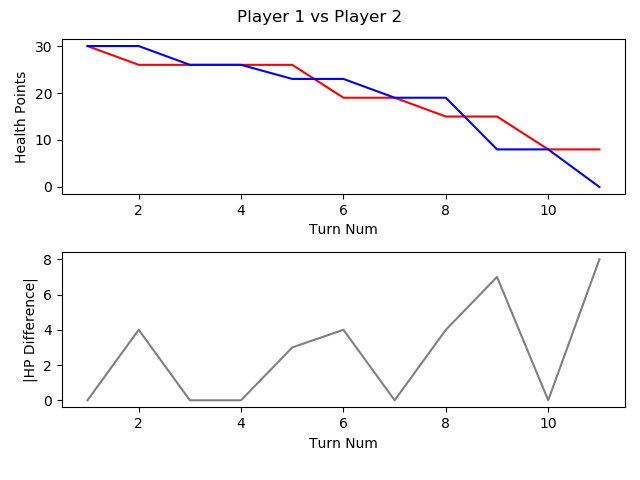

The file beside this chart, header and first rows:
, TURN_NO, P1_HEALTH, P2_HEALTH, CURRENT_PLAYER, AMOUNTHEALEDTHISTURN, NUMATTACKSTHISTURN, NUMCARDSDRAWNTHISTURN, NUMCARDSPLAYEDTHISTURN, NUMCARDSTODRAW, NUMELEMENTALSPLAYEDLASTTURN, NUMELEMENTALSPLAYEDTHISTURN, NUMFRIENDLYMINIONSTHATATTACKEDTHISTURN, NUMFRIENDLYMINIONSTHATDIEDTHISTURN, NUMMINIONSPLAYEDTHISTURN, NUMMINIONSPLAYERKILLEDTHISTURN, NUMOPTIONSPLAYEDTHISTURN, NUMSECRETSPLAYEDTHISGAME, NUMSPELLSPLAYEDTHISGAME, NUMTIMESHEROPOWERUSEDTHISGAME, REMAININGMANA, TOTALMANASPENTTHISGAME, USEDMANATHISTURN
1, 1, 30, 30, P1 FitzVonGerald, 0, 0, 1, 0, 0, 0, 0, 0, 0, 0, 0, 0, 0, 0, 0, 1, 0, 0
2, 2, 26, 30, P2 RehHausZuckFuchs, 0, 0, 1, 2, 0, 0, 0, 0, 0, 0, 0, 3, 0, 2, 0, 0, 2, 1
3, 3, 26, 26, P1 FitzVonGerald, 0, 0, 1, 1, 0, 0, 0, 0, 0, 0, 0, 2, 0, 1, 0, 0, 2, 2
4, 4, 26, 26, P2 RehHausZuckFuchs, 0, 0, 1, 1, 0, 0, 0, 0, 0, 1, 0, 1, 0, 2, 0, 0, 4, 2
5, 5, 26, 23, P1 FitzVonGerald, 0, 0, 1, 1, 0, 0, 0, 0, 0, 0, 0, 2, 0, 1, 0, 0, 5, 3
6, 6, 19, 23, P2 RehHausZuckFuchs, 0, 0, 1, 1, 0, 0, 0, 2, 0, 0, 0, 4, 0, 3, 0, 1, 6, 2
7, 7, 19, 19, P1 FitzVonGerald, 0, 0, 1, 3, 0, 0, 0, 0, 0, 3, 0, 4, 0, 1, 0, 0, 9, 4
8, 8, 15, 19, P2 RehHausZuckFuchs, 0, 0, 1, 1, 0, 0, 0, 3, 2, 1, 3, 4, 0, 3, 0, 0, 10, 4
9, 9, 15, 8, P1 FitzVonGerald, 0, 0, 1, 2, 0, 0, 0, 3, 0, 2, 0, 7, 0, 1, 0, 1, 13, 4
10, 10, 8, 8, P2 RehHausZuckFuchs, 0, 0, 1, 2, 0, 0, 0, 1, 0, 1, 0, 4, 0, 3, 0, 1, 14, 4
11, 11, 8, 0, P1 FitzVonGerald, 0, 0, 1, 1, 0, 0, 0, 4, 0, 1, 1, 5, 0, 1, 0, 2, 17, 4
